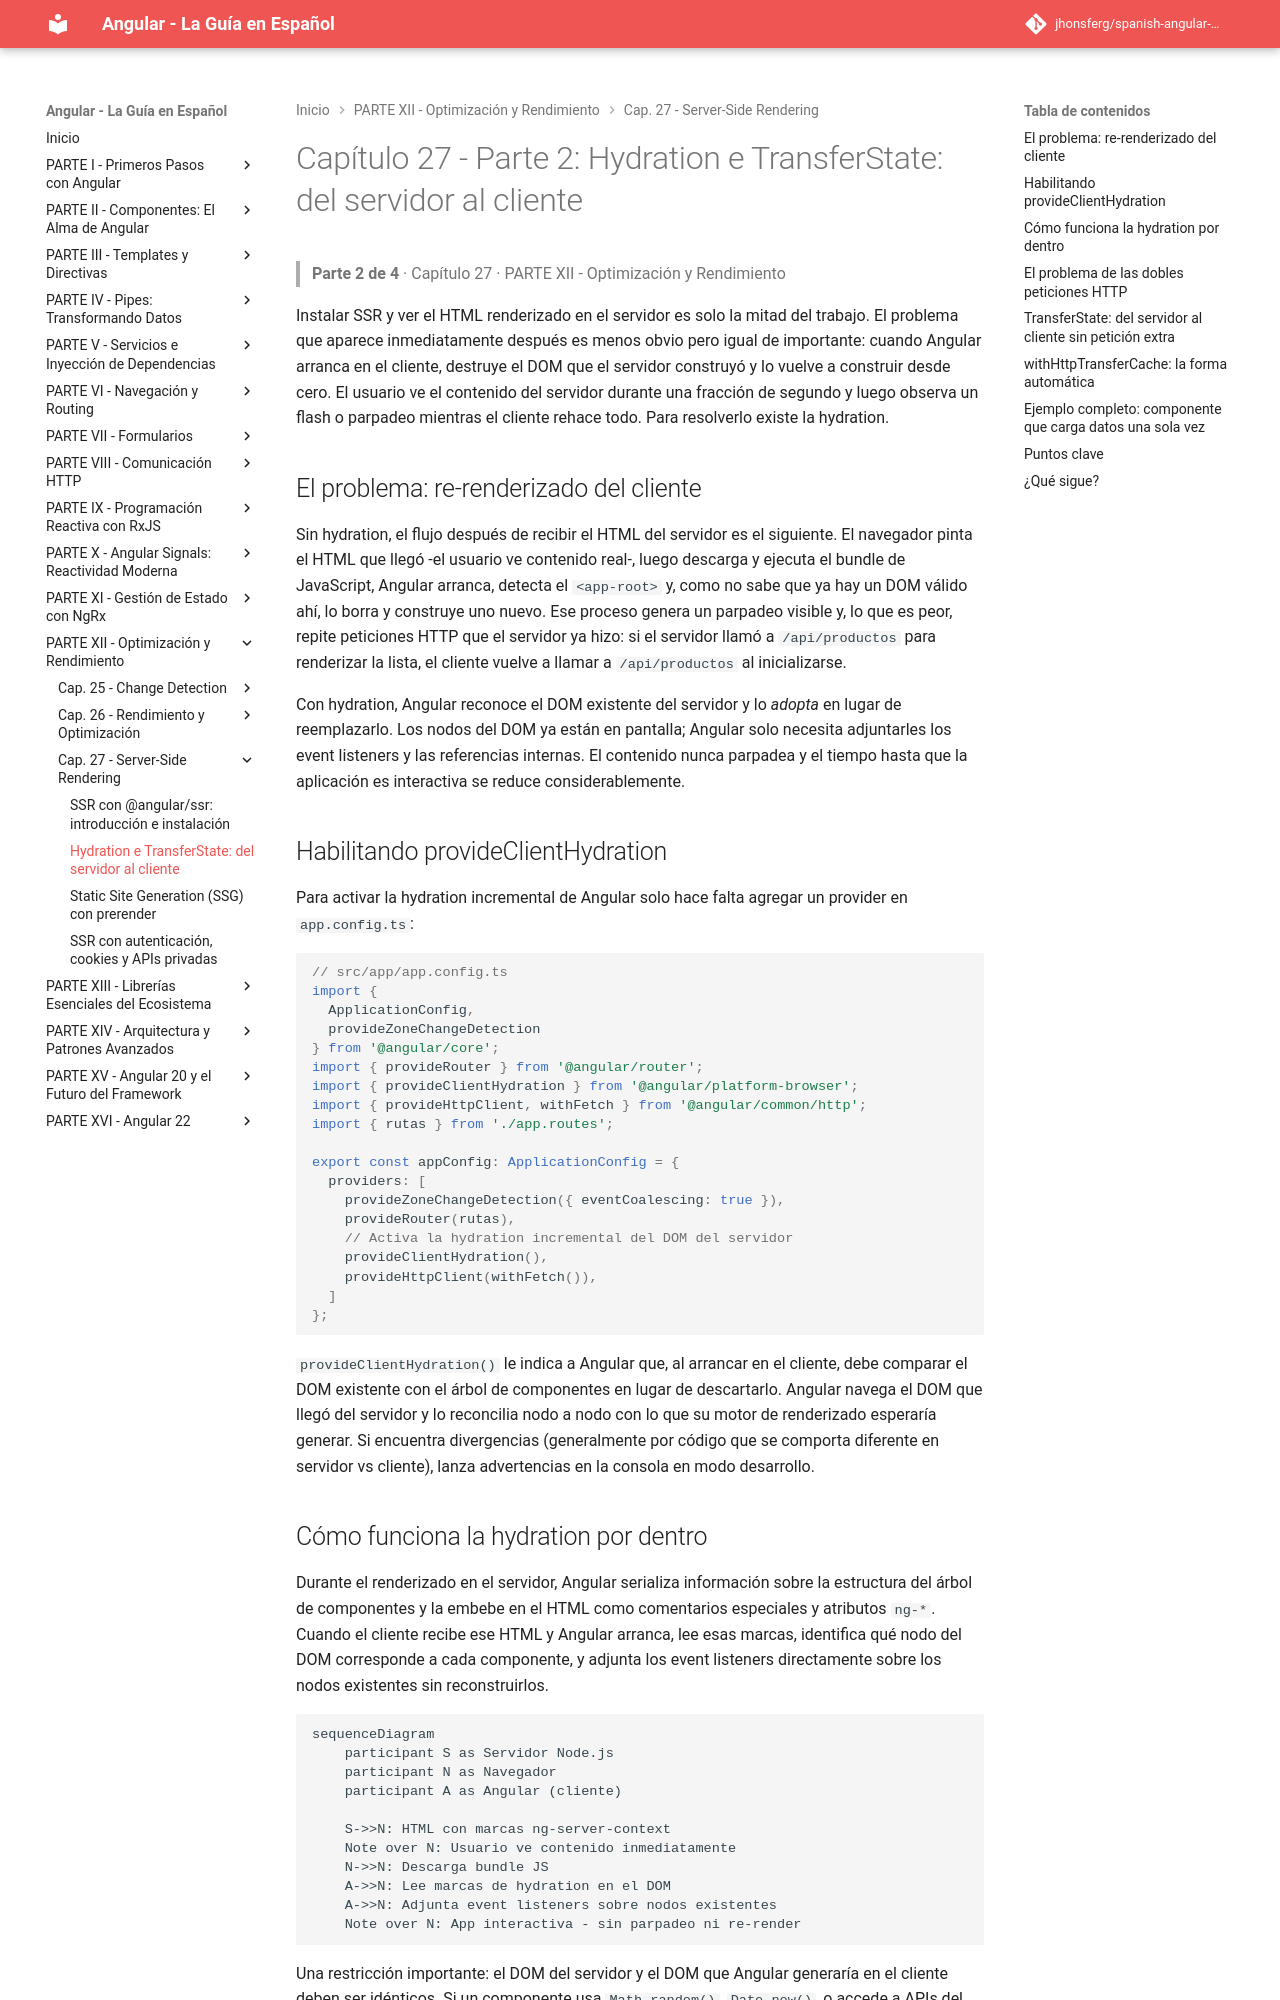

repository: jhonsferg/spanish-angular-guide · page: 27-server-side-rendering/2-hydration-e-transferstate-del-servidor-al-cliente/index.html · generator: mkdocs

# Capítulo 27 - Parte 2: Hydration e TransferState: del servidor al cliente

> **Parte 2 de 4** · Capítulo 27 · PARTE XII - Optimización y Rendimiento

Instalar SSR y ver el HTML renderizado en el servidor es solo la mitad del trabajo. El problema que aparece inmediatamente después es menos obvio pero igual de importante: cuando Angular arranca en el cliente, destruye el DOM que el servidor construyó y lo vuelve a construir desde cero. El usuario ve el contenido del servidor durante una fracción de segundo y luego observa un flash o parpadeo mientras el cliente rehace todo. Para resolverlo existe la hydration.

## El problema: re-renderizado del cliente

Sin hydration, el flujo después de recibir el HTML del servidor es el siguiente. El navegador pinta el HTML que llegó -el usuario ve contenido real-, luego descarga y ejecuta el bundle de JavaScript, Angular arranca, detecta el `<app-root>` y, como no sabe que ya hay un DOM válido ahí, lo borra y construye uno nuevo. Ese proceso genera un parpadeo visible y, lo que es peor, repite peticiones HTTP que el servidor ya hizo: si el servidor llamó a `/api/productos` para renderizar la lista, el cliente vuelve a llamar a `/api/productos` al inicializarse.

Con hydration, Angular reconoce el DOM existente del servidor y lo *adopta* en lugar de reemplazarlo. Los nodos del DOM ya están en pantalla; Angular solo necesita adjuntarles los event listeners y las referencias internas. El contenido nunca parpadea y el tiempo hasta que la aplicación es interactiva se reduce considerablemente.

## Habilitando provideClientHydration

Para activar la hydration incremental de Angular solo hace falta agregar un provider en `app.config.ts`:

```typescript
// src/app/app.config.ts
import {
  ApplicationConfig,
  provideZoneChangeDetection
} from '@angular/core';
import { provideRouter } from '@angular/router';
import { provideClientHydration } from '@angular/platform-browser';
import { provideHttpClient, withFetch } from '@angular/common/http';
import { rutas } from './app.routes';

export const appConfig: ApplicationConfig = {
  providers: [
    provideZoneChangeDetection({ eventCoalescing: true }),
    provideRouter(rutas),
    // Activa la hydration incremental del DOM del servidor
    provideClientHydration(),
    provideHttpClient(withFetch()),
  ]
};
```

`provideClientHydration()` le indica a Angular que, al arrancar en el cliente, debe comparar el DOM existente con el árbol de componentes en lugar de descartarlo. Angular navega el DOM que llegó del servidor y lo reconcilia nodo a nodo con lo que su motor de renderizado esperaría generar. Si encuentra divergencias (generalmente por código que se comporta diferente en servidor vs cliente), lanza advertencias en la consola en modo desarrollo.
